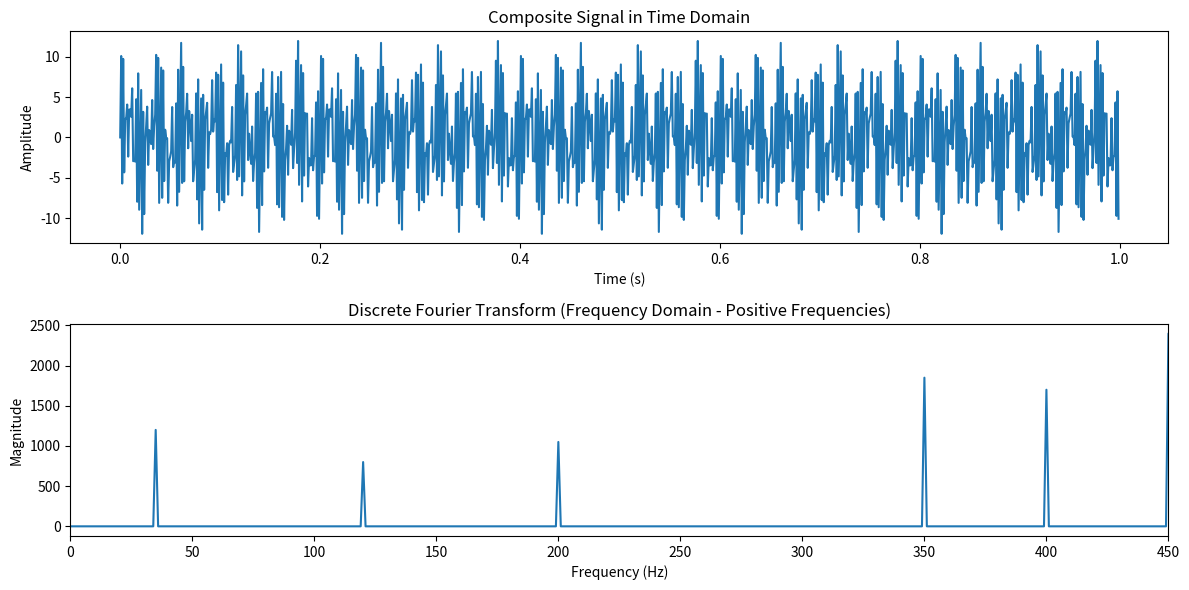

This chart was generated by the following Python code:
import numpy as np
import matplotlib.pyplot as plt

# Define sampling parameters
sampling_rate = 1000  # Hz
duration = 1  # seconds
t = np.linspace(0, duration, int(sampling_rate * duration), endpoint=False)

# Define multiple frequencies and corresponding higher amplitudes
frequencies = [35, 350, 3120, 3200, 3400, 3450]  # Frequencies of sine waves (Hz), with the last frequency now at 450 Hz
amplitudes = [2.4, 3.7, 1.6, 2.1, 3.4, 4.8]  # Corresponding amplitudes

# Generate the composite signal by summing sine waves with the given frequencies and amplitudes
signal = sum(amplitude * np.sin(2 * np.pi * frequency * t) for amplitude, frequency in zip(amplitudes, frequencies))

# Perform DFT manually
N = len(signal)
dft_result = []
for k in range(N):
    real_part = sum(signal[n] * np.cos(2 * np.pi * k * n / N) for n in range(N))
    imag_part = -sum(signal[n] * np.sin(2 * np.pi * k * n / N) for n in range(N))
    dft_result.append(complex(real_part, imag_part))

# Convert list to numpy array for easier manipulation
dft_result = np.array(dft_result)

# Frequency axis for plotting, using only the positive frequencies
frequencies_axis = np.fft.fftfreq(N, 1 / sampling_rate)
positive_frequencies = frequencies_axis[:N // 2]
positive_dft_result = np.abs(dft_result)[:N // 2]

# Plot the original composite signal
plt.figure(figsize=(12, 6))
plt.subplot(2, 1, 1)
plt.plot(t, signal)
plt.title("Composite Signal in Time Domain")
plt.xlabel("Time (s)")
plt.ylabel("Amplitude")

# Plot the magnitude of the DFT (frequency spectrum) up to 450 Hz
plt.subplot(2, 1, 2)
plt.plot(positive_frequencies, positive_dft_result)
plt.xlim(0, 450)  # Limit the x-axis to 0-450 Hz to include the highest frequency component
plt.title("Discrete Fourier Transform (Frequency Domain - Positive Frequencies)")
plt.xlabel("Frequency (Hz)")
plt.ylabel("Magnitude")

plt.tight_layout()
plt.show()